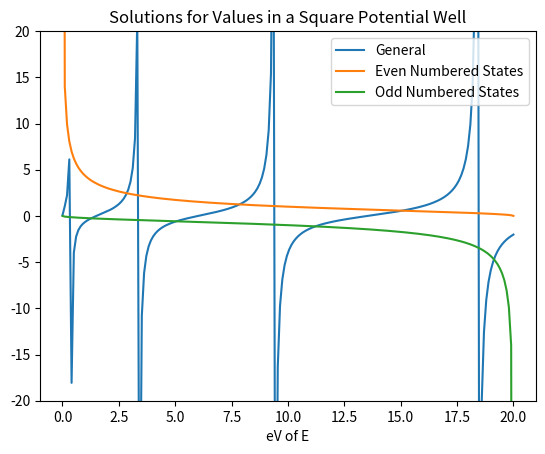

Generate this figure with matplotlib:
import numpy as np
import matplotlib.pyplot as plt
import scipy.constants as cons

V = 20
w = 1e-9

E = np.linspace(0.001,19.999,200) #setting the parameters between 0 and 20 forces the program to divide by zero, 
#thus creating a mathematical error.

#given functions

def y1(E):
    return (np.tan(np.sqrt((w**2)*E*(cons.m_e*cons.e)/(2*(cons.hbar**2)))))

def y2(E):
    return (np.sqrt((V-E)/E))

def y3(E):
    return (-1*np.sqrt(E/(V-E)))

def oddfunction(E):
    return (y1(E) -y3(E))

def evenfunction(E):
    return(y1(E)-y2(E))
    
#plotting the values

plt.title("Solutions for Values in a Square Potential Well")
plt.ylim([-20, 20])
plt.xlabel("eV of E")
plt.plot(E,y1(E), label='General')
plt.plot(E,y2(E), label='Even Numbered States')
plt.plot(E,y3(E), label='Odd Numbered States')
plt.legend()
plt.show()

#Now introducing binary search

def binary(x1,x2,func):
    f1 = func(x1) 
    f2 = func(x2) 
    if f1>0 and f2>0:
        print("Both are positive.")
    elif f1<0 and f2<0:
        print("Both are negative.")
    else:
        if f1>0 and f2<0:
            xp=x1
            xn=x2
        else:
            xp=x2
            xn=x1
        while np.abs(xp-xn)>=1e-6:
            x = 0.5*(xp+xn)
            f=y1(x) - y3(x)
            if f>0:
                xp = x
            else:
                xn = x
        return x
       
print('First Solution',binary(0.8,1.5,oddfunction))
print('Second Solution',binary(2.2,2.9,evenfunction))
print('Third Solution',binary(4.9,5.1,oddfunction))
print('Fourth Solution',binary(3.3,3.5,evenfunction))
print('Fifth Solution',binary(10,12,oddfunction))
print('Sixth Solution',binary(14.8,15.1,evenfunction))

